Run: headless pygame with SDL's dummy video driver; simulated clock (each Clock.tick advances the game by its frame time, no real sleeping); random seed 0; keys injected as events and as key.get_pressed() state; no mouse input.
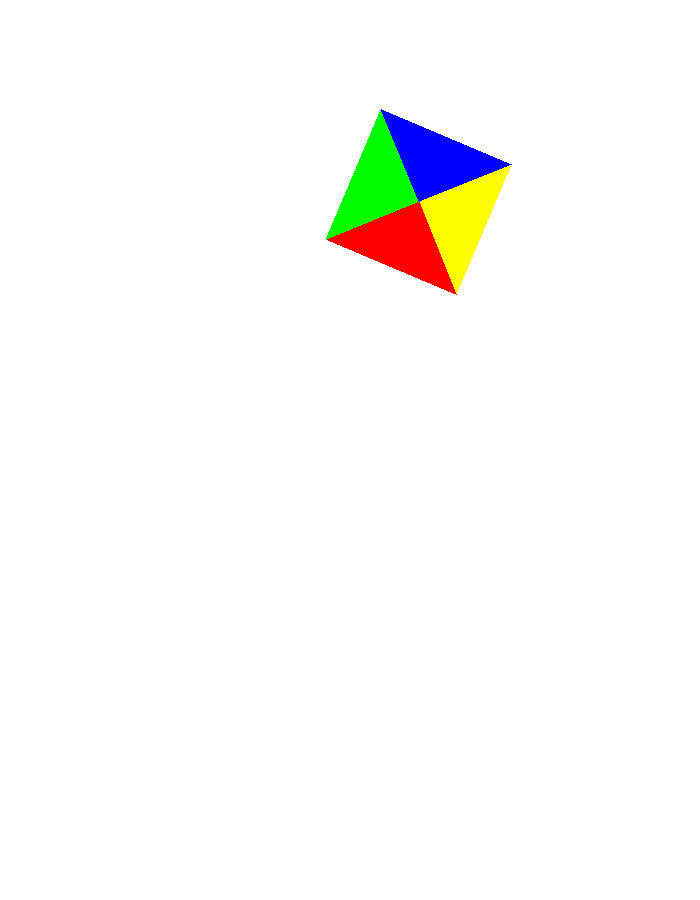
Frame 1 of 4 · flips 1–60 · no input
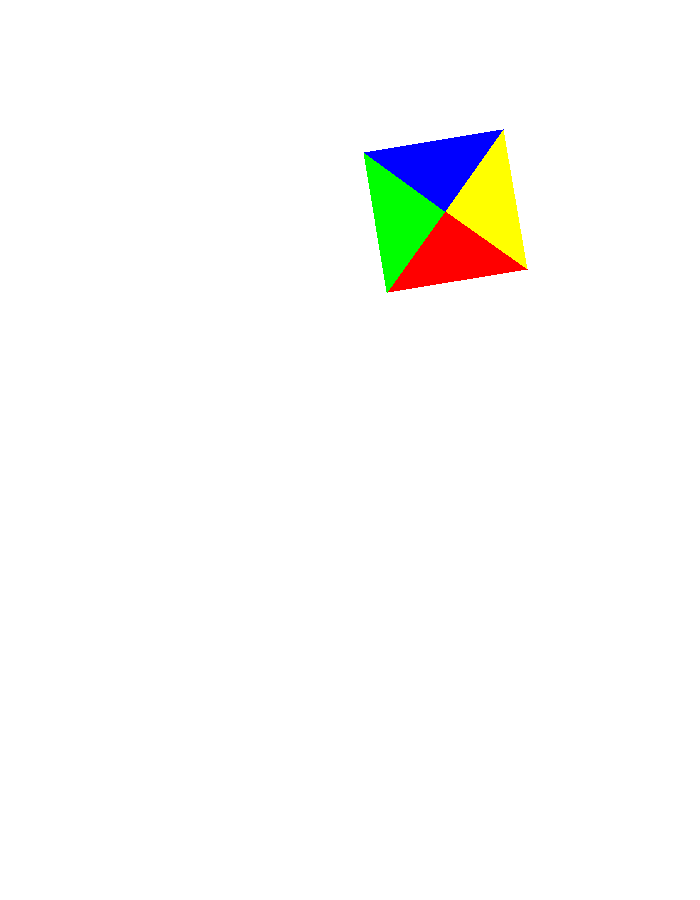
Frame 2 of 4 · flips 61–180 · tapped SPACE, RETURN · held RIGHT (→), D
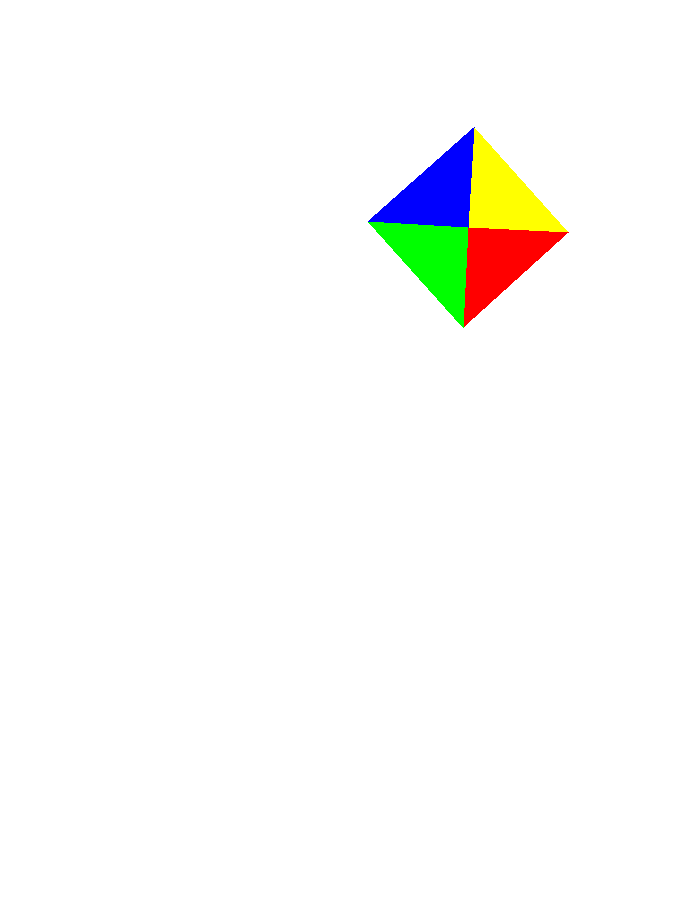
Frame 3 of 4 · flips 181–300 · held DOWN (↓), S
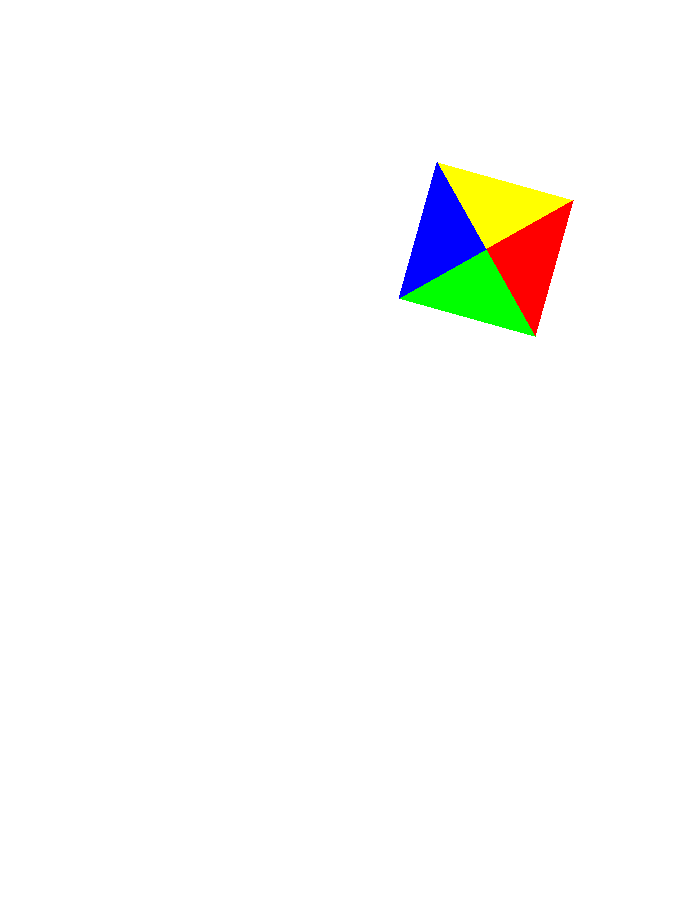
Frame 4 of 4 · flips 301–420 · held LEFT (←), A, UP (↑), W

The pygame program that drew these frames:

import pygame
import math

pygame.init()

SCALE = 100
RADIUS = 100
POSITION = (400, 300)
colors = [(255, 255, 0), (255, 0, 0), (0, 255, 0), (0, 0, 255)]
WHITE = (255, 255, 255)
WIDTH = 700
HEIGHT = 900
FPS = 30


def get_position(p, t):
    pos_x = p[0] + math.sin(t / 2) * RADIUS
    pos_y = p[1] + math.cos(t / 2) * RADIUS

    return pos_x, pos_y


def get_coordinates(p, t):
    coordinates = []
    for i in range(4):
        coordinates.append([[p[0], p[1]],
                            [p[0] + math.cos(t + math.pi * i / 2) * SCALE,
                             p[1] + math.sin(t + math.pi * i / 2) * SCALE],
                            [p[0] + math.cos(
                                t + math.pi * i / 2 + math.pi / 2) * SCALE,
                             p[1] + math.sin(
                                 t + math.pi * i / 2 + math.pi / 2) * SCALE]])

    return coordinates


def draw_square(surface, coordinates, color):
    for i in range(4):
        pygame.draw.polygon(surface, color[i], coordinates[i])


screen = pygame.display.set_mode((WIDTH, HEIGHT))
pygame.display.set_caption("Test 01")
clock = pygame.time.Clock()
pygame.draw.rect(screen, WHITE, (0, 0, WIDTH, HEIGHT))

tick = 0

clause = True
while clause:
    clock.tick(FPS)
    for event in pygame.event.get():
        if event.type == pygame.QUIT:
            clause = False
    pygame.draw.rect(screen, WHITE, (0, 0, WIDTH, HEIGHT))
    draw_square(screen, get_coordinates(get_position(POSITION, tick), tick),
                colors)
    pygame.display.flip()
    tick += 0.1
pygame.quit()
